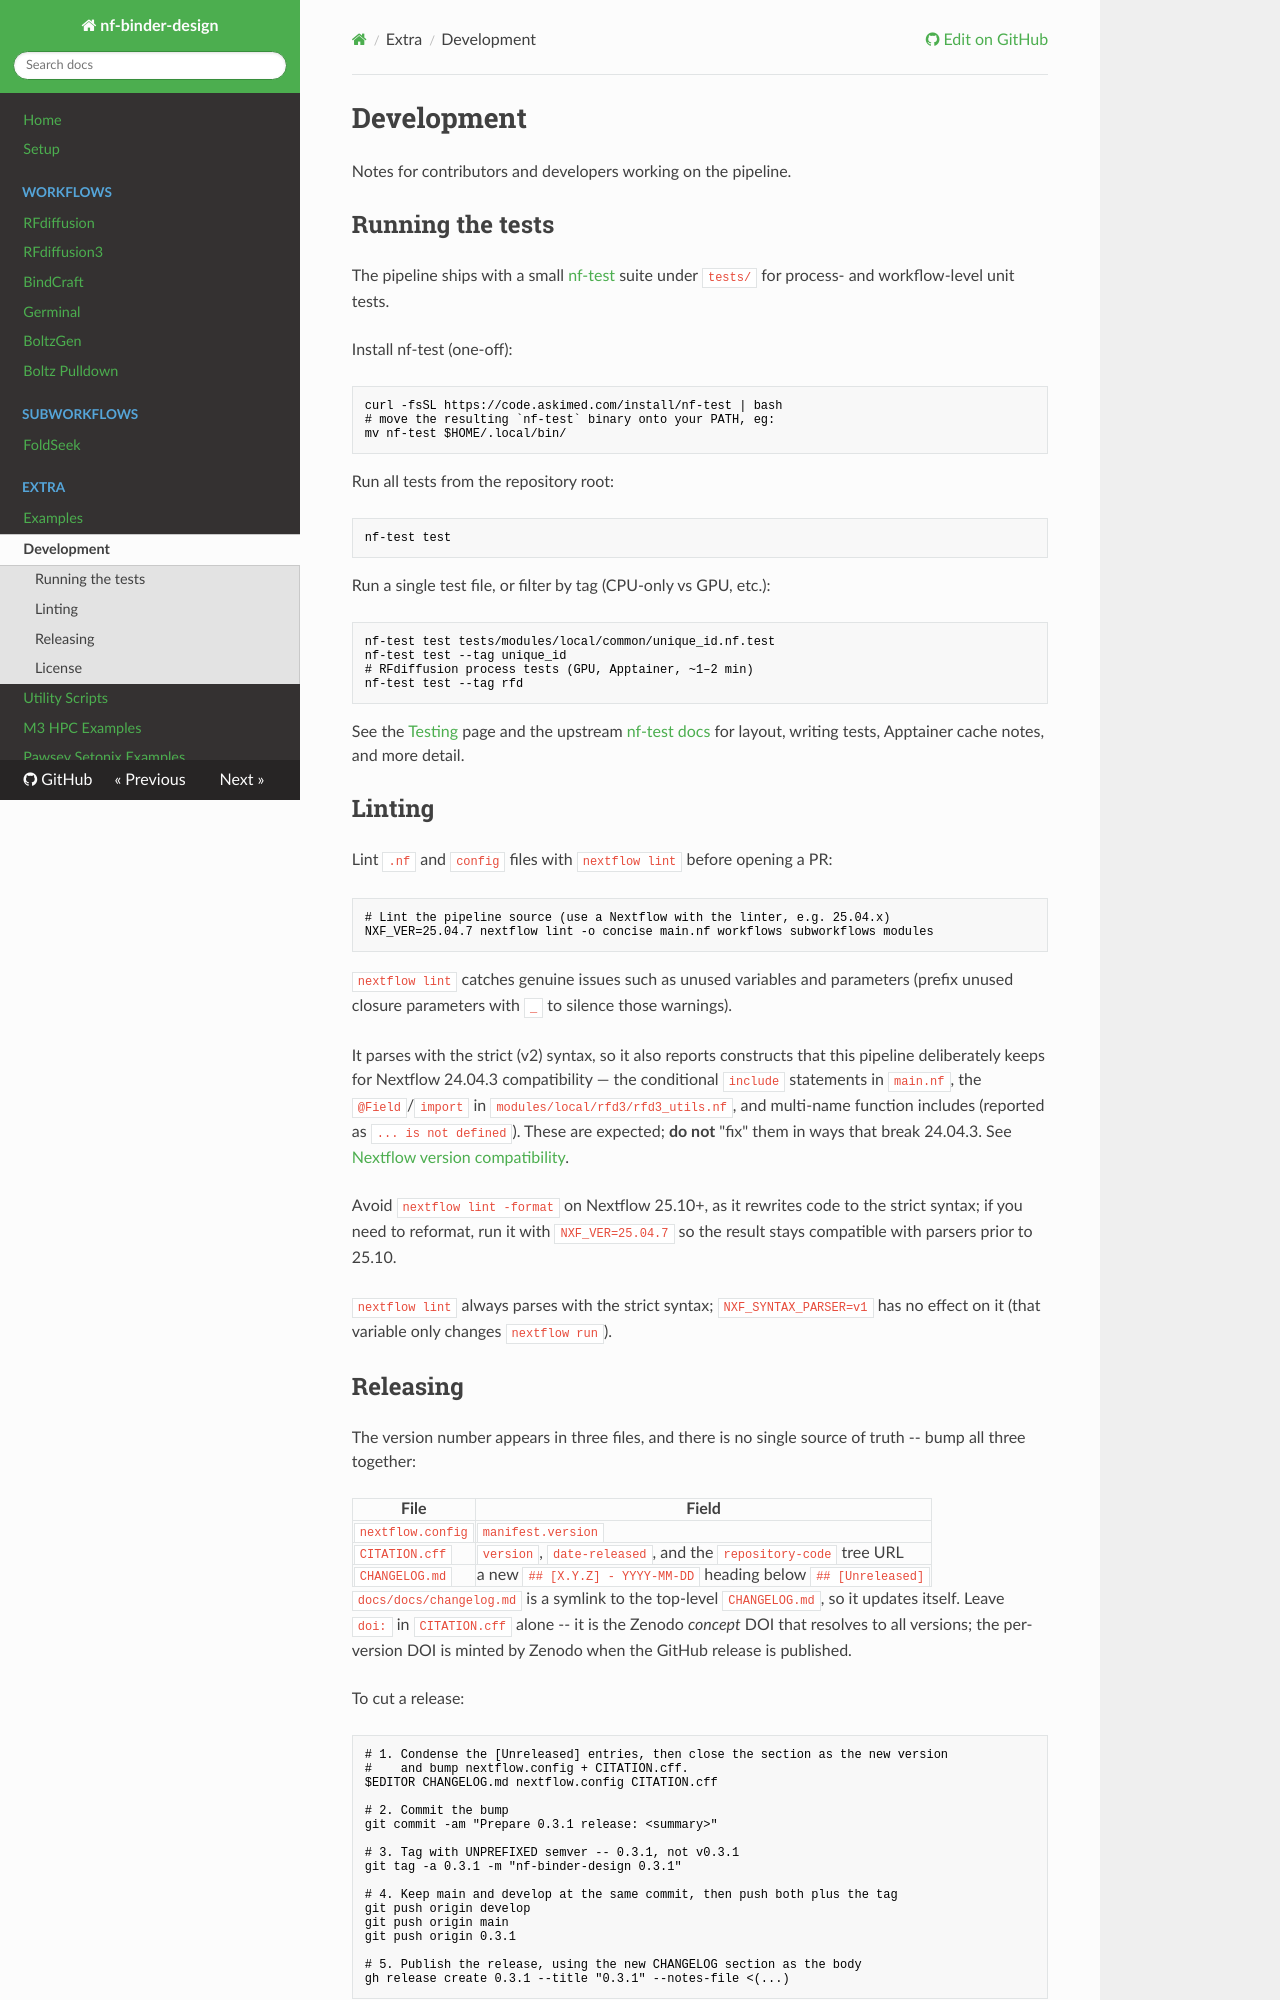

repository: Australian-Protein-Design-Initiative/nf-binder-design · page: 0.3.1/extra/development/index.html · generator: mkdocs

# Development

Notes for contributors and developers working on the pipeline.

## Running the tests

The pipeline ships with a small [nf-test](https://www.nf-test.com/) suite under `tests/` for
process- and workflow-level unit tests.

Install nf-test (one-off):

```bash
curl -fsSL https://code.askimed.com/install/nf-test | bash
# move the resulting `nf-test` binary onto your PATH, eg:
mv nf-test $HOME/.local/bin/
```

Run all tests from the repository root:

```bash
nf-test test
```

Run a single test file, or filter by tag (CPU-only vs GPU, etc.):

```bash
nf-test test tests/modules/local/common/unique_id.nf.test
nf-test test --tag unique_id
# RFdiffusion process tests (GPU, Apptainer, ~1–2 min)
nf-test test --tag rfd
```

See the [Testing](../testing.md) page and the upstream
[nf-test docs](https://www.nf-test.com/docs/getting-started/) for layout, writing tests,
Apptainer cache notes, and more detail.

## Linting

Lint `.nf` and `config` files with `nextflow lint` before opening a PR:

```bash
# Lint the pipeline source (use a Nextflow with the linter, e.g. 25.04.x)
NXF_VER=25.04.7 nextflow lint -o concise main.nf workflows subworkflows modules
```

`nextflow lint` catches genuine issues such as unused variables and parameters
(prefix unused closure parameters with `_` to silence those warnings).

It parses with the strict (v2) syntax, so it also reports constructs that this
pipeline deliberately keeps for Nextflow 24.04.3 compatibility — the conditional
`include` statements in `main.nf`, the `@Field`/`import` in
`modules/local/rfd3/rfd3_utils.nf`, and multi-name function includes (reported as
`... is not defined`). These are expected; **do not** "fix" them in ways that
break 24.04.3. See [Nextflow version compatibility](../setup.md#nextflow-version-compatibility).

Avoid `nextflow lint -format` on Nextflow 25.10+, as it rewrites code to the
strict syntax; if you need to reformat, run it with `NXF_VER=25.04.7` so the
result stays compatible with parsers prior to 25.10.

`nextflow lint` always parses with the strict syntax; `NXF_SYNTAX_PARSER=v1` has
no effect on it (that variable only changes `nextflow run`).
